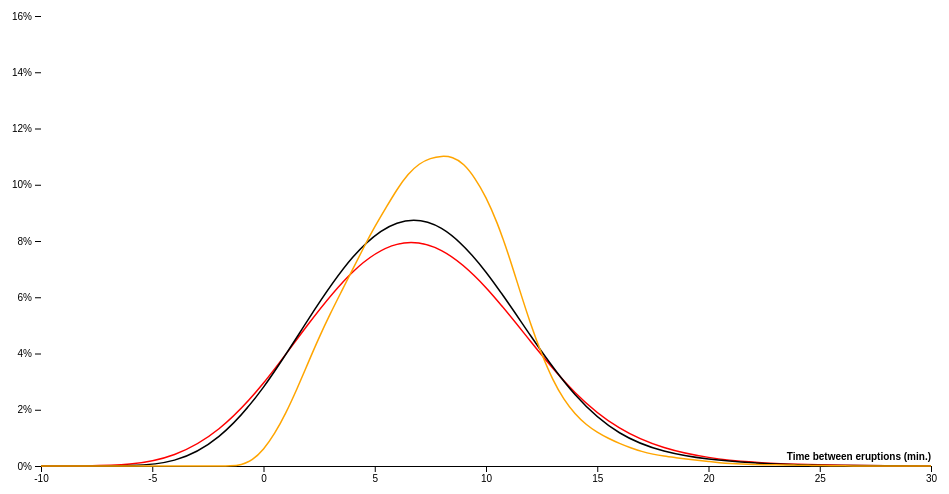
D3 v4 page, settled after 360 driven frames (6 s of simulated time); the page loaded 3 data file(s).



var svg = d3.select("svg"),
    width = +svg.attr("width"),
    height = +svg.attr("height"),
    margin = {top: 20, right: 30, bottom: 30, left: 40};

var x = d3.scaleLinear()
    .domain([-10, 30])
    .range([margin.left, width - margin.right]);

var y = d3.scaleLinear()
    .domain([0, .16])
    .range([height - margin.bottom, margin.top]);

svg.append("g")
    .attr("class", "axis axis--x")
    .attr("transform", "translate(0," + (height - margin.bottom) + ")")
    .call(d3.axisBottom(x))
  .append("text")
    .attr("x", width - margin.right)
    .attr("y", -6)
    .attr("fill", "#000")
    .attr("text-anchor", "end")
    .attr("font-weight", "bold")
    .text("Time between eruptions (min.)");

svg.append("g")
    .attr("class", "axis axis--y")
    .attr("transform", "translate(" + margin.left + ",0)")
    .call(d3.axisLeft(y).ticks(null, "%"));

d3.csv("obs.csv", function(error, faithful) {
  if (error) throw error;
  faithful = faithful.map(x=> x.x)
  console.log(faithful.length)
  var n = faithful.length,
    //   bins = d3.histogram().domain(x.domain()).thresholds(30)(faithful),
      density = kernelDensityEstimator(kernelEpanechnikov(7), x.ticks(20))(faithful);

//   svg.insert("g", "*")
//       .attr("fill", "#bbb")
//     .selectAll("rect")
//     .data(bins)
//     .enter().append("rect")
//       .attr("x", function(d) { return x(d.x0) + 1; })
//       .attr("y", function(d) { return y(d.length / n); })
//       .attr("width", function(d) { return x(d.x1) - x(d.x0) - 1; })
//       .attr("height", function(d) { return y(0) - y(d.length / n); });

  svg.append("path")
      .datum(density)
      .attr("fill", "none")
      .attr("stroke", "red")
      .attr("stroke-width", 1.5)
      .attr("stroke-linejoin", "round")
      .attr("d",  d3.line()
          .curve(d3.curveBasis)
          .x(function(d) { return x(d[0]); })
          .y(function(d) { return y(d[1]); }));
});

d3.csv("mdl.csv", function(error, faithful) {
  if (error) throw error;
  faithful = faithful.map(x=> x.x)
  var n = faithful.length,
    //   bins = d3.histogram().domain(x.domain()).thresholds(30)(faithful),
      density = kernelDensityEstimator(kernelEpanechnikov(7), x.ticks(20))(faithful);
    console.log(density)
//   svg.insert("g", "*")
//       .attr("fill", "#bbb")
//     .selectAll("rect")
//     .data(bins)
//     .enter().append("rect")
//       .attr("x", function(d) { return x(d.x0) + 1; })
//       .attr("y", function(d) { return y(d.length / n); })
//       .attr("width", function(d) { return x(d.x1) - x(d.x0) - 1; })
//       .attr("height", function(d) { return y(0) - y(d.length / n); });

  svg.append("path")
      .datum(density)
      .attr("fill", "none")
      .attr("stroke", "black")
      .attr("stroke-width", 1.5)
      .attr("stroke-linejoin", "round")
      .attr("d",  d3.line()
          .curve(d3.curveBasis)
          .x(function(d) { return x(d[0]); })
          .y(function(d) { return y(d[1]); }));
});

d3.csv("raw.csv", function(error, faithful) {
  if (error) throw error;
  faithful = faithful.map(x=> x.x)
  console.log(faithful.length)
  var n = faithful.length,
    //   bins = d3.histogram().domain(x.domain()).thresholds(30)(faithful),
      density = kernelDensityEstimator(kernelEpanechnikov(2), x.ticks(120))(faithful);

//   svg.insert("g", "*")
//       .attr("fill", "#bbb")
//     .selectAll("rect")
//     .data(bins)
//     .enter().append("rect")
//       .attr("x", function(d) { return x(d.x0) + 1; })
//       .attr("y", function(d) { return y(d.length / n); })
//       .attr("width", function(d) { return x(d.x1) - x(d.x0) - 1; })
//       .attr("height", function(d) { return y(0) - y(d.length / n); });

  svg.append("path")
      .datum(density)
      .attr("fill", "none")
      .attr("stroke", "orange")
      .attr("stroke-width", 1.5)
      .attr("stroke-linejoin", "round")
      .attr("d",  d3.line()
          .curve(d3.curveBasis)
          .x(function(d) { return x(d[0]); })
          .y(function(d) { return y(d[1]); }));
});

function kernelDensityEstimator(kernel, X) {
  return function(V) {
    return X.map(function(x) {
      return [x, d3.mean(V, function(v) { return kernel(x - v); })];
    });
  };
}

function kernelEpanechnikov(k) {
  return function(v) {
    return Math.abs(v /= k) <= 1 ? 0.75 * (1 - v * v) / k : 0;
  };
}



### data: raw.csv
x
8.281
8.843
9.546
9.776
9.678
9.141
8.623
8.023
7.266
6.626
6.01
6.254
6.516
5.296
3.928
3.822
4.604
4.944
5.134
5.375
5.376
5.119
4.859
4.615
4.169
3.598
2.711
2.002
1.152
1.469
2.172
2.988
3.705
4.372
4.576
4.606
4.829
4.783
3.306
3.742
3.478
3.883
4.788
5.303
5.768
6.233
6.642
6.968
7.105
7.784
8.399
8.705
9.111
9.072
8.869
8.482
7.819
7.133
6.276
5.642
... 25,991 more rows

### data: obs.csv
x
2.854
2.062
3.291
4.251
6.135
6.538
6.318
7.946
6.357
7.999
8.777
8.205
7.735
5.572
5.368
4.995
3.35
4.391
5.427
5.144
5.899
5.156
5.585
5.739
5.055
3.926
4.159
1.531
1.751
2.965
3.229
4.541
5.111
4.921
5.777
6.089
6.852
5.7
5.002
2.821
3.588
3.419
4.345
4.449
4.77
5.1
5.653
6.146
6.399
6.216
6.265
5.398
5.925
5.764
4.947
6.535
5.372
5.053
4.137
3.892
... 25,991 more rows

### data: mdl.csv
x
7.033
7.56
8.26
8.497
8.382
7.856
7.385
6.848
6.211
5.923
5.018
5.205
5.341
4.52
3.727
3.659
4.041
4.275
4.406
4.602
4.634
4.49
4.326
4.147
3.926
3.588
2.958
2.407
1.909
2.604
2.548
3.282
3.481
4.198
4.332
4.331
4.501
4.502
3.352
3.79
3.66
3.761
5.014
5.42
5.677
5.955
6.209
6.305
6.385
6.849
7.546
7.665
7.738
7.628
7.405
7.067
6.648
6.008
5.511
5.228
... 25,991 more rows